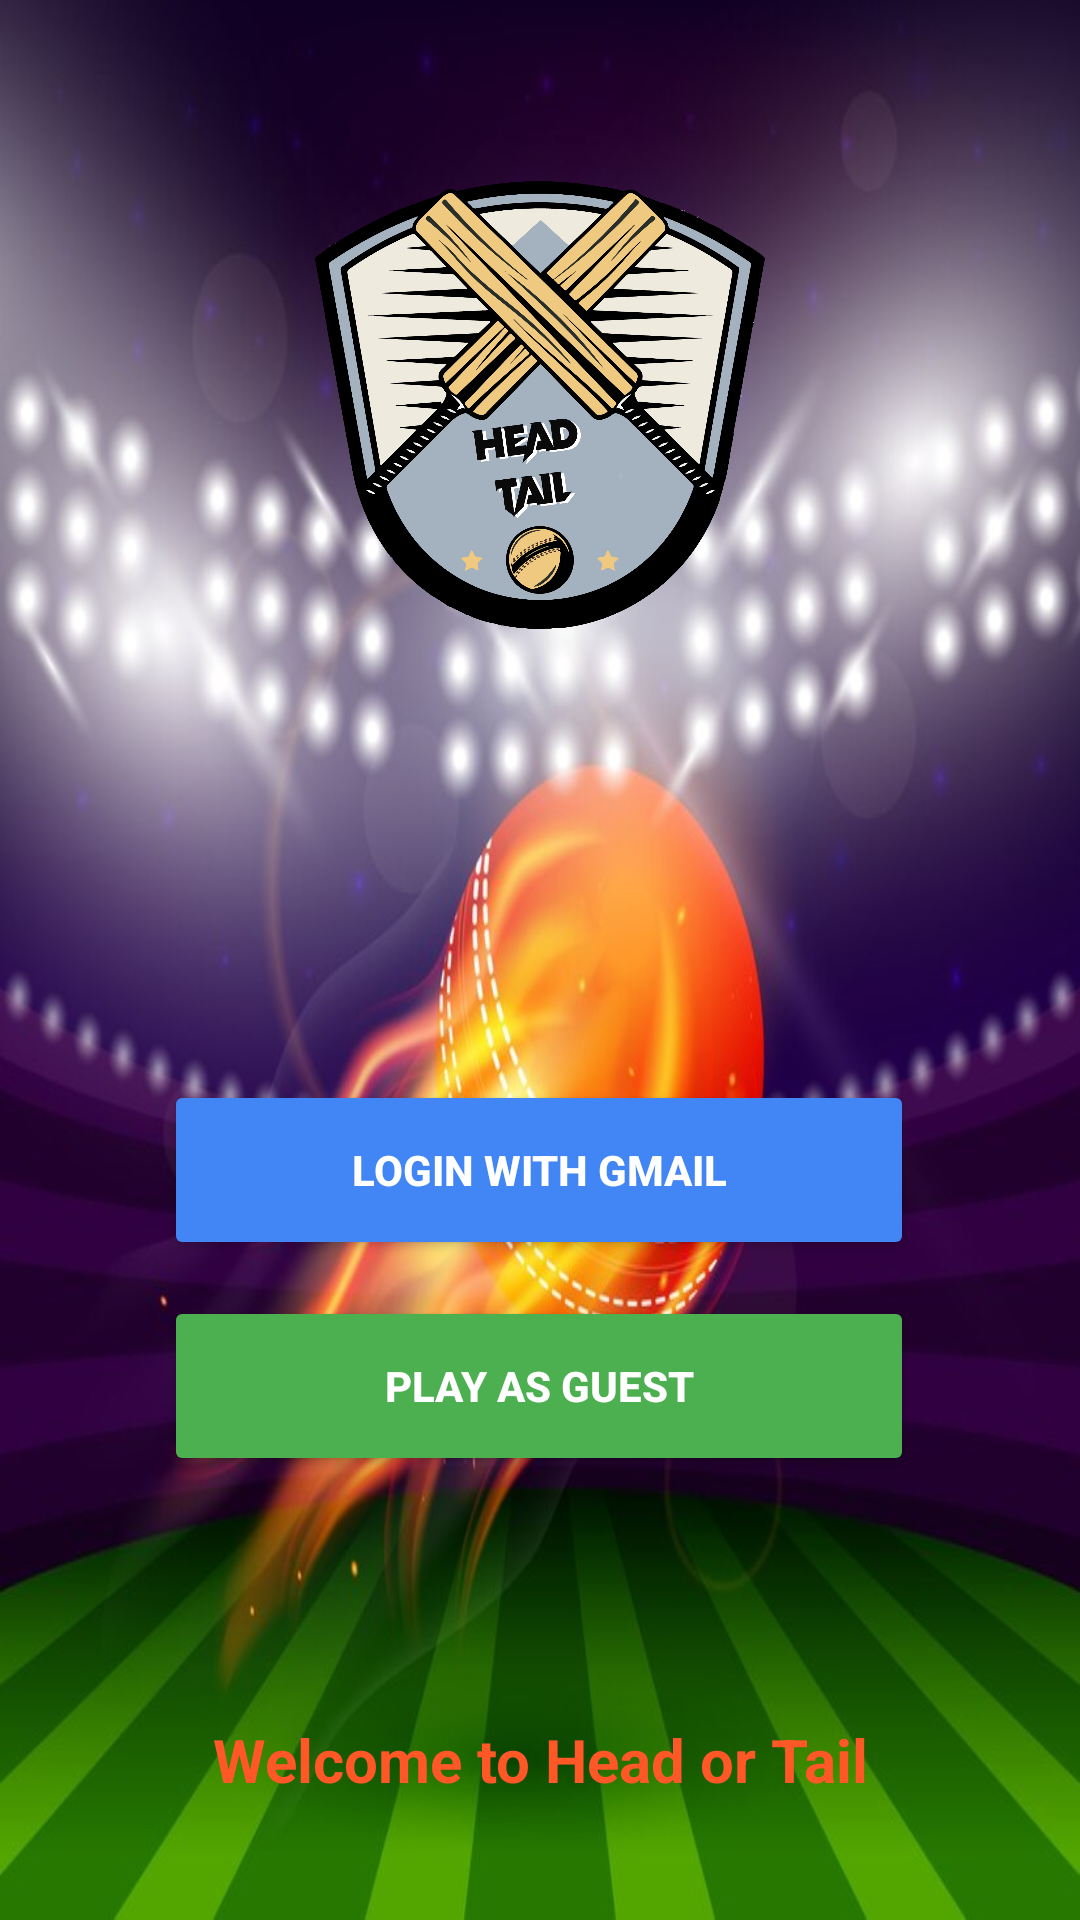

Write the Android layout XML for this screen, with the resource values it uses.
<!-- AndroidManifest.xml: application theme Theme.HeadorTail -->
<!-- res/layout/activity_login.xml -->
<?xml version="1.0" encoding="utf-8"?>
<androidx.constraintlayout.widget.ConstraintLayout
    xmlns:android="http://schemas.android.com/apk/res/android"
    xmlns:app="http://schemas.android.com/apk/res-auto"
    android:layout_width="match_parent"
    android:layout_height="match_parent"
    android:background="@drawable/background_image">

    
    <ImageView
        android:id="@+id/imgLogo"
        android:layout_width="150dp"
        android:layout_height="150dp"
        android:src="@drawable/logo"
        android:scaleType="fitCenter"
        android:background="@android:color/transparent"
        app:layout_constraintTop_toTopOf="parent"
        app:layout_constraintStart_toStartOf="parent"
        app:layout_constraintEnd_toEndOf="parent"
        android:layout_marginTop="60dp"/>

    

    

    

    <Button
        android:id="@+id/btnLogin"
        android:layout_width="250dp"
        android:layout_height="60dp"
        android:layout_marginTop="150dp"
        android:backgroundTint="#4285F4"
        android:text="Login with Gmail"
        android:textColor="#FFFFFF"
        android:textStyle="bold"
        app:layout_constraintEnd_toEndOf="parent"
        app:layout_constraintHorizontal_bias="0.496"
        app:layout_constraintStart_toStartOf="parent"
        app:layout_constraintTop_toBottomOf="@id/imgLogo" />

    <Button
        android:id="@+id/btnGuest"
        android:layout_width="250dp"
        android:layout_height="60dp"
        android:layout_marginTop="12dp"
        android:backgroundTint="#4CAF50"
        android:text="Play as Guest"
        android:textColor="#FFFFFF"
        android:textStyle="bold"
        app:layout_constraintEnd_toEndOf="parent"
        app:layout_constraintHorizontal_bias="0.496"
        app:layout_constraintStart_toStartOf="parent"
        app:layout_constraintTop_toBottomOf="@id/btnLogin" />

    <TextView
        android:id="@+id/tvTitle"
        android:layout_width="wrap_content"
        android:layout_height="wrap_content"
        android:text="Welcome to Head or Tail"
        android:textSize="20sp"
        android:textStyle="bold"
        android:textColor="#FF5726"
        app:layout_constraintBottom_toBottomOf="parent"
        app:layout_constraintStart_toStartOf="parent"
        app:layout_constraintEnd_toEndOf="parent"
        android:layout_marginBottom="40dp"/>

</androidx.constraintlayout.widget.ConstraintLayout>
<!-- resources referenced by this layout -->
<resources>
  <!-- drawable background_image: jpg bitmap (drawable, 66428 bytes) -->
  <!-- drawable logo: png bitmap (drawable, 236625 bytes) -->
  <style name="Theme.HeadorTail" parent="Base.Theme.HeadorTail" />
  <style name="Base.Theme.HeadorTail" parent="Theme.Material3.DayNight.NoActionBar">
          
          
      </style>
</resources>
